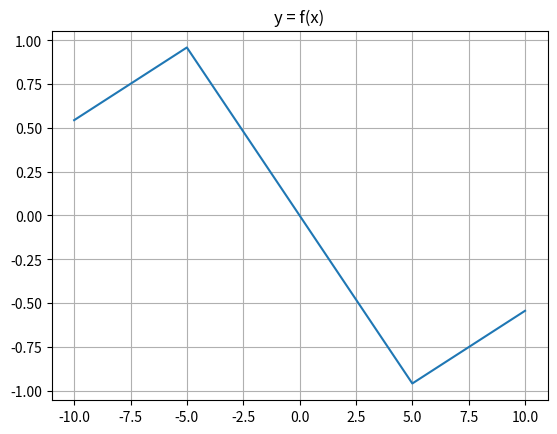

Here is the Python script that generated this plot:
import matplotlib.pyplot as plt
import numpy as np

x= np.linspace(-10,10,5)
y=np.sin(x)

plt.plot(x,y)
plt.title("y = f(x)")
plt.grid()
plt.show()
